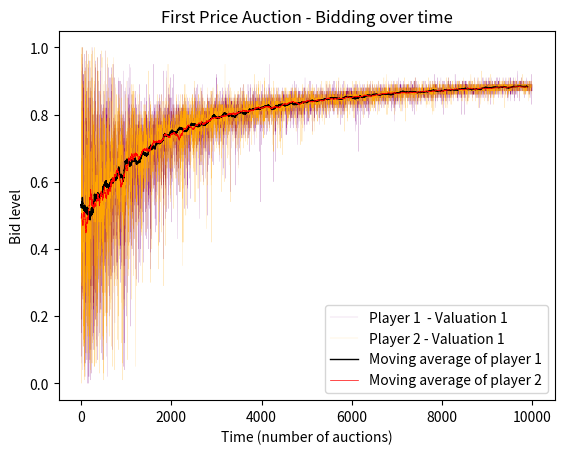

Here is the Python script that generated this plot:
import numpy as np
import matplotlib.pyplot as plt

def define_epsilon(n,T,a=1):
        """
        Calculates a factor that is used to determine loss in the hedge algorithm

        Args:
            n (int): number of different possible bits
            T (int): number of time steps taken
            a (float): value that we can use to scale our epsilon
        Returns:
            epsilon (float): the theoretical epsilon, which can be also customized by a
        """

        return np.sqrt(np.log(n)/T)*a

class onlineHedge(object):

    def __init__(self, n=101, T=10000, v=1, a=1):
        self.n = n
        self.T = T
        self.actual_value = v 
        #The possible bids correspond to the experts' predictions
        self.possible_bids = np.arange(0, self.n/(self.n-1), 1/(self.n-1))
        self.weights = np.ones(self.n)
        # Avoiding overbidding
        zeros = 0
        for i in range(n):
            if (self.possible_bids[i] > self.actual_value):
                zeros += 1
                self.weights[i] = 0
        self.weights /= (self.n-zeros)
        self.epsilon = define_epsilon(self.n, self.T, a=a)


    def utility(self, opponent_bid):
        """
        Returns utlity of each player,
        where utility is defined as actual_value - bid,
        if the player won and 0 otherwise
        """

        utility_array = np.zeros(self.n)
        for i in range(self.n):
            if (self.possible_bids[i] > opponent_bid):
                utility_array[i] = self.actual_value - self.possible_bids[i]
            elif (self.possible_bids[i] == opponent_bid):  
                utility_array[i] = (self.actual_value - self.possible_bids[i])/2
        return utility_array


    def recalculate_weights(self, opponent_bid):
        """
        Readjusts the weights for each of the bids based on the opponent's actual bid value
        """

        #Calculating losses
        utilities = self.utility(opponent_bid)

        #Apply weights
        reweighting = np.exp(self.epsilon*utilities)
        self.weights*=reweighting
        self.weights/=np.sum(self.weights)

    def predict(self):
        """
        Chooses one bid based on the weights that have been calculated 
        and assigned to each possible bid by the Hedge algorithm
        """

        return np.random.choice(self.possible_bids, p=self.weights)

#sliding window technique
def moving_average(a, l=100):
    ret = np.cumsum(a, dtype=float)
    ret[l:] = ret[l:] - ret[:-l]
    return ret[l - 1:] / l    

def main():
    revenue = 0
    v1 = 1
    v2 = 1
    player_1 = onlineHedge(v=v1)
    player_2 = onlineHedge(v=v2)
    player_1_bids = []
    player_2_bids = []
    for i in range(player_1.T):
        bid_1 = player_1.predict()
        bid_2 = player_2.predict()
        player_1_bids.append(bid_1)
        player_2_bids.append(bid_2)

        if (bid_1 > bid_2):
            revenue += bid_1
        else:
            revenue += bid_2   
        player_1.recalculate_weights(bid_2)
        player_2.recalculate_weights(bid_1)

    print(f'The average revenue is', round(revenue/player_1.T, 3))
    mov_aver_1 = moving_average(player_1_bids)
    mov_aver_2 = moving_average(player_2_bids)
    plt.plot(player_1_bids, label=f'Player 1  - Valuation {v1}', color='purple', linewidth=0.08)
    plt.plot(player_2_bids, label=f'Player 2 - Valuation {v2}', color='orange', linewidth=0.08)
    plt.plot(mov_aver_1, label = 'Moving average of player 1', color='black', linewidth=1)
    plt.plot(mov_aver_2, label = 'Moving average of player 2', color='red', linewidth=0.5)
    plt.ylabel("Bid level")
    plt.xlabel("Time (number of auctions)")
    plt.title("First Price Auction - Bidding over time")
    plt.legend()
    plt.show()

        

if __name__ == "__main__":
    main()

    